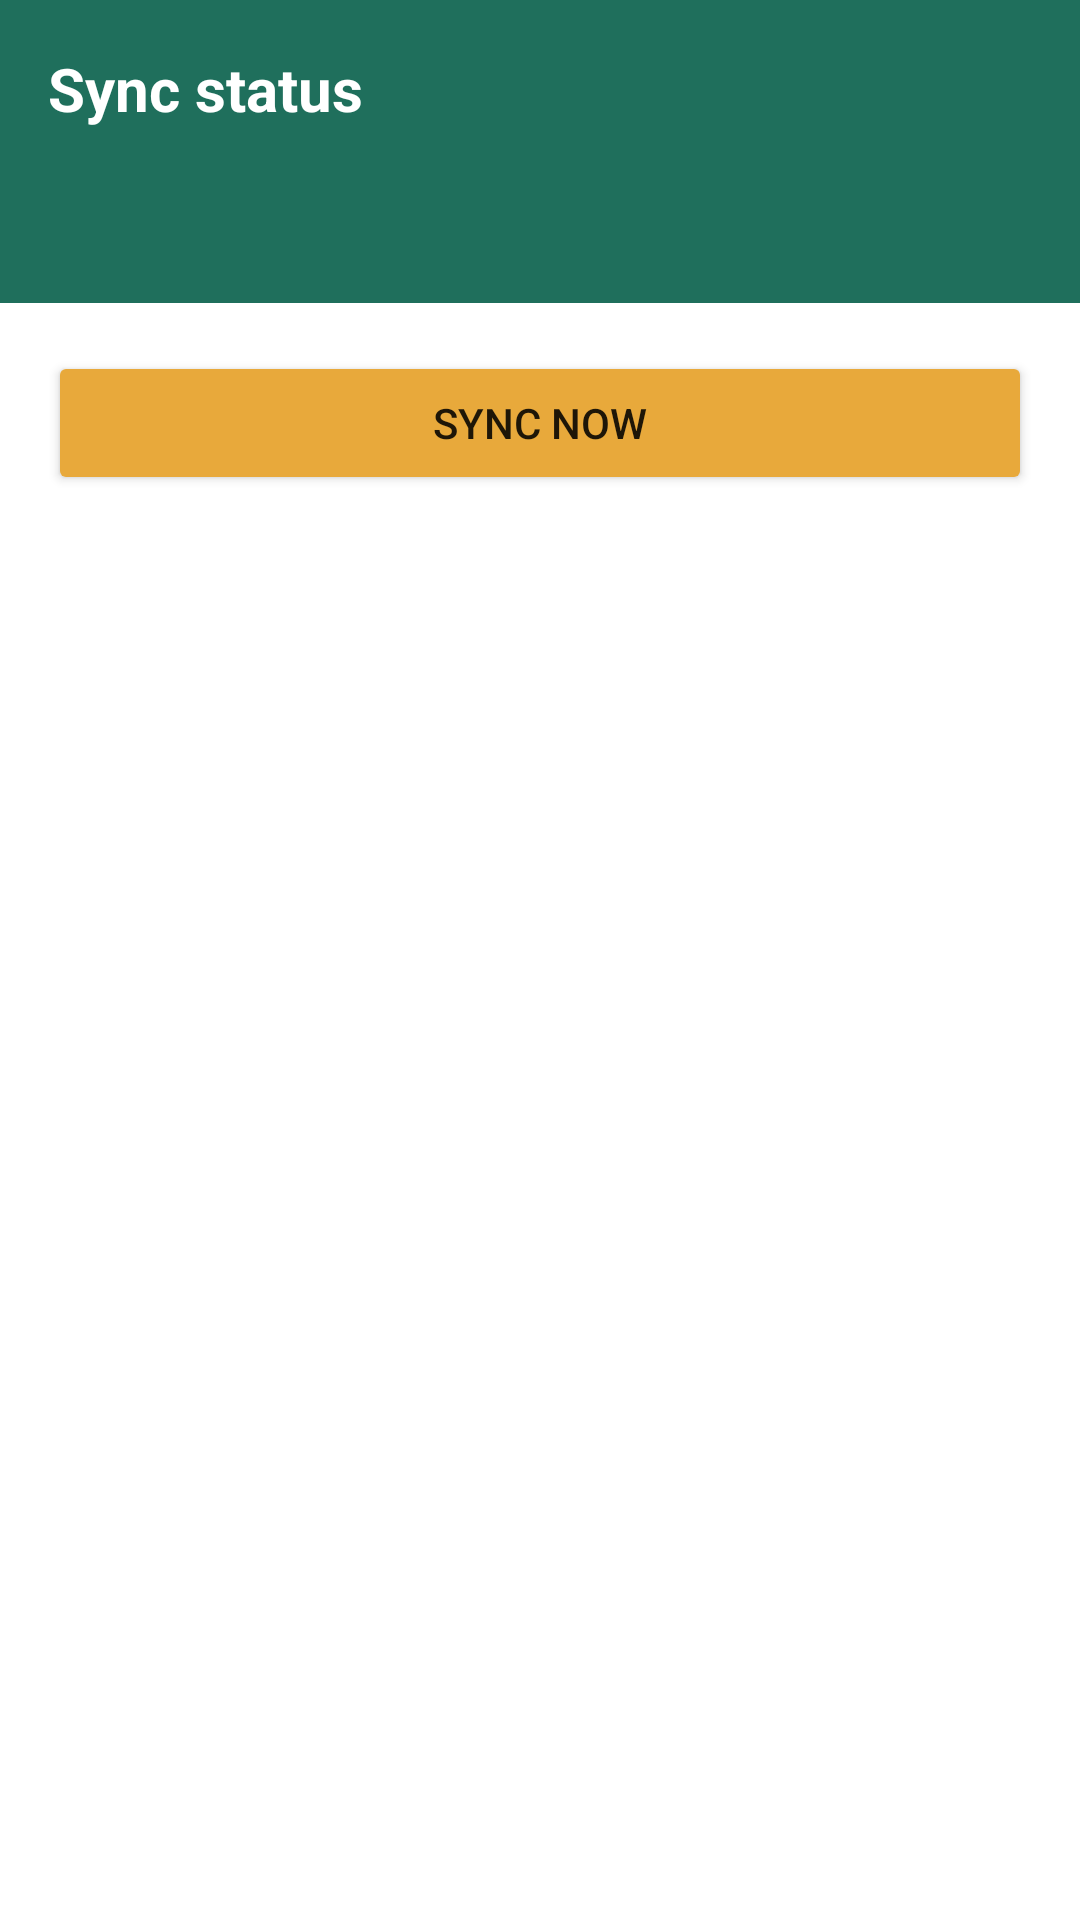

The Android layout XML behind this screen, and the referenced resources:
<!-- AndroidManifest.xml: application theme Theme.Izwi -->
<!-- res/layout/activity_sync_status.xml -->
<?xml version="1.0" encoding="utf-8"?>
<LinearLayout xmlns:android="http://schemas.android.com/apk/res/android"
    xmlns:tools="http://schemas.android.com/tools"
    android:layout_width="match_parent"
    android:layout_height="match_parent"
    android:orientation="vertical">

    <LinearLayout
        android:layout_width="match_parent"
        android:layout_height="wrap_content"
        android:orientation="vertical"
        android:padding="16dp"
        android:background="@color/izwi_primary">

        <TextView
            android:layout_width="match_parent"
            android:layout_height="wrap_content"
            android:text="@string/sync_status_title"
            android:textColor="@android:color/white"
            android:textSize="20sp"
            android:textStyle="bold" />

        <TextView
            android:id="@+id/queuedText"
            android:layout_width="match_parent"
            android:layout_height="wrap_content"
            android:layout_marginTop="4dp"
            android:textColor="@android:color/white"
            tools:text="18 accepted clips not yet uploaded" />

        <TextView
            android:id="@+id/lastSyncText"
            android:layout_width="match_parent"
            android:layout_height="wrap_content"
            android:textColor="@android:color/white"
            tools:text="Last successful sync: 2026-09-17T10:04:00Z" />
    </LinearLayout>

    <Button
        android:id="@+id/syncNowButton"
        android:layout_width="match_parent"
        android:layout_height="wrap_content"
        android:layout_margin="16dp"
        android:text="@string/sync_action"
        android:backgroundTint="@color/izwi_accent" />

    <androidx.recyclerview.widget.RecyclerView
        android:id="@+id/batchesRecycler"
        android:layout_width="match_parent"
        android:layout_height="0dp"
        android:layout_weight="1" />

</LinearLayout>
<!-- resources referenced by this layout -->
<resources>
  <color name="izwi_accent">#E8A93B</color>
  <color name="izwi_primary">#1F6F5C</color>
  <string name="sync_action">Sync now</string>
  <string name="sync_status_title">Sync status</string>
  <style name="Theme.Izwi" parent="Theme.MaterialComponents.Light.NoActionBar">
          <item name="colorPrimary">@color/izwi_primary</item>
          <item name="colorPrimaryDark">@color/izwi_primary_dark</item>
          <item name="colorAccent">@color/izwi_accent</item>
          <item name="android:windowBackground">@color/izwi_background</item>
      </style>
  <color name="izwi_primary_dark">#164F42</color>
  <color name="izwi_background">#FFFFFF</color>
</resources>
